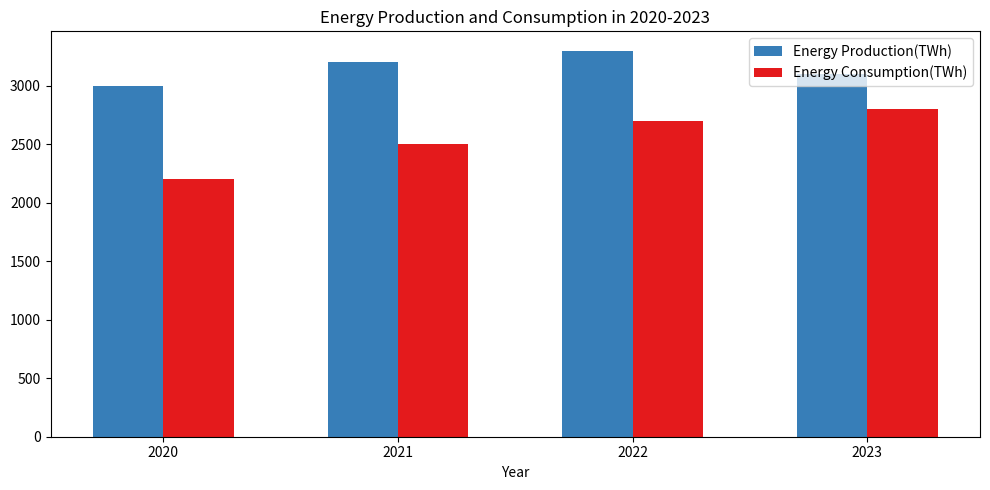

The script that saved this image: (Note: this script raises an exception after producing the figure.)

import matplotlib.pyplot as plt
import numpy as np

data = np.array([[2020, 3000, 2200], [2021, 3200, 2500], [2022, 3300, 2700], [2023, 3100, 2800]])
x = data[:, 0]
y1, y2 = data[:, 1], data[:, 2]

fig, ax = plt.subplots(figsize=(10, 5))

bar_width = 0.3

ax.bar(x - bar_width/2, y1, width=bar_width, color='#377eb8', label='Energy Production(TWh)')
ax.bar(x + bar_width/2, y2, width=bar_width, color='#e41a1c', label='Energy Consumption(TWh)')

ax.set_title('Energy Production and Consumption in 2020-2023')
ax.set_xticks(x)
ax.set_xlabel('Year')
ax.legend(loc='upper right')
plt.tight_layout()
plt.savefig('bar chart/png/63.png')
plt.clf()
